Image classification data set "bccd_wbc_seg" (ParthaPratimBanik/An-Automatic-Nucleus-Segmentation-and-CNN-Model-based-Classification-Method-of-White-Blood-Cell on GitHub). Class labels (4): eosinophil, lymphocyte, monocyte, neutrophil.

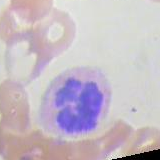
Label: neutrophil

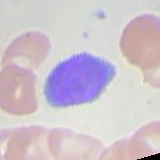
Label: lymphocyte

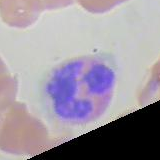
Label: eosinophil

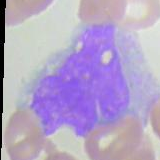
Label: monocyte

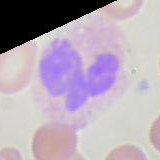
Label: neutrophil

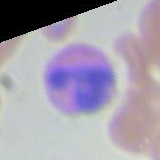
Label: eosinophil
